Run: headless pygame with SDL's dummy video driver; simulated clock (each Clock.tick advances the game by its frame time, no real sleeping); random seed 0; keys injected as events and as key.get_pressed() state; no mouse input.
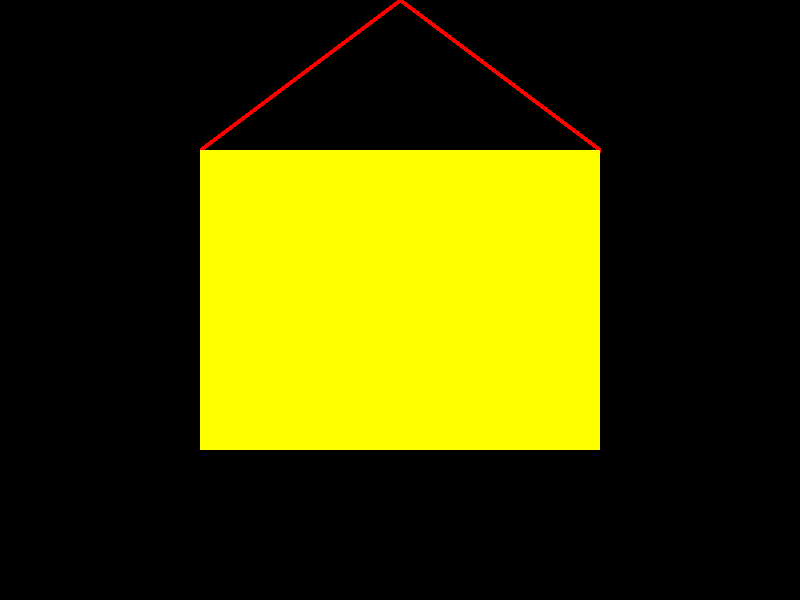
Frame 1 of 4 · flips 1–60 · no input
Frame 2 of 4 · flips 61–180 · tapped SPACE, RETURN · held RIGHT (→), D · screen unchanged from frame 1, image omitted
Frame 3 of 4 · flips 181–300 · held DOWN (↓), S · screen unchanged from frame 2, image omitted
Frame 4 of 4 · flips 301–420 · held LEFT (←), A, UP (↑), W · screen unchanged from frame 3, image omitted

The pygame program that drew these frames:

import pygame
import random
AMARELO = (255, 255, 0)
VERMELHO = (255, 0, 0)
pygame.init()

tela = pygame.display.set_mode((800, 600), 0)

while True:
    # Calculo de Regras

    # Pintar
    # Red Green Blue
    # tela.set_at((400, 300), (255, 255, 0))
            #        Tela    Cor            Inicio    Fim     Espessura
    # pygame.draw.line(tela, (255, 255, 0), (0, 600), (800, 0), 5)
    # pygame.draw.line(tela,
    #                  (random.randint(1, 255), random.randint(1, 255), random.randint(1, 255)),
    #                  (400, 300),
    #                  (random.randint(1, 800), random.randint(1, 600)), 5)

    # Telhado
    pygame.draw.line(tela, VERMELHO, (400, 0), (600, 150), 5)
    pygame.draw.line(tela, VERMELHO, (400, 0), (200, 150), 5)

    # Paredes
    # pygame.draw.line(tela, AMARELO, (200, 150), (200, 450), 5)
    # pygame.draw.line(tela, AMARELO, (600, 150), (600, 450), 5)
    # pygame.draw.line(tela, AMARELO, (200, 450), (600, 450), 5)

    # Teto
    # pygame.draw.line(tela, AMARELO, (200, 150), (600, 150), 5)

    pygame.draw.rect(tela, AMARELO, ((200, 150), (400, 300)), 0)

    pygame.display.update()

    # Captura os eventos
    for e in pygame.event.get():
        if e.type == pygame.QUIT:
            pygame.quit()
